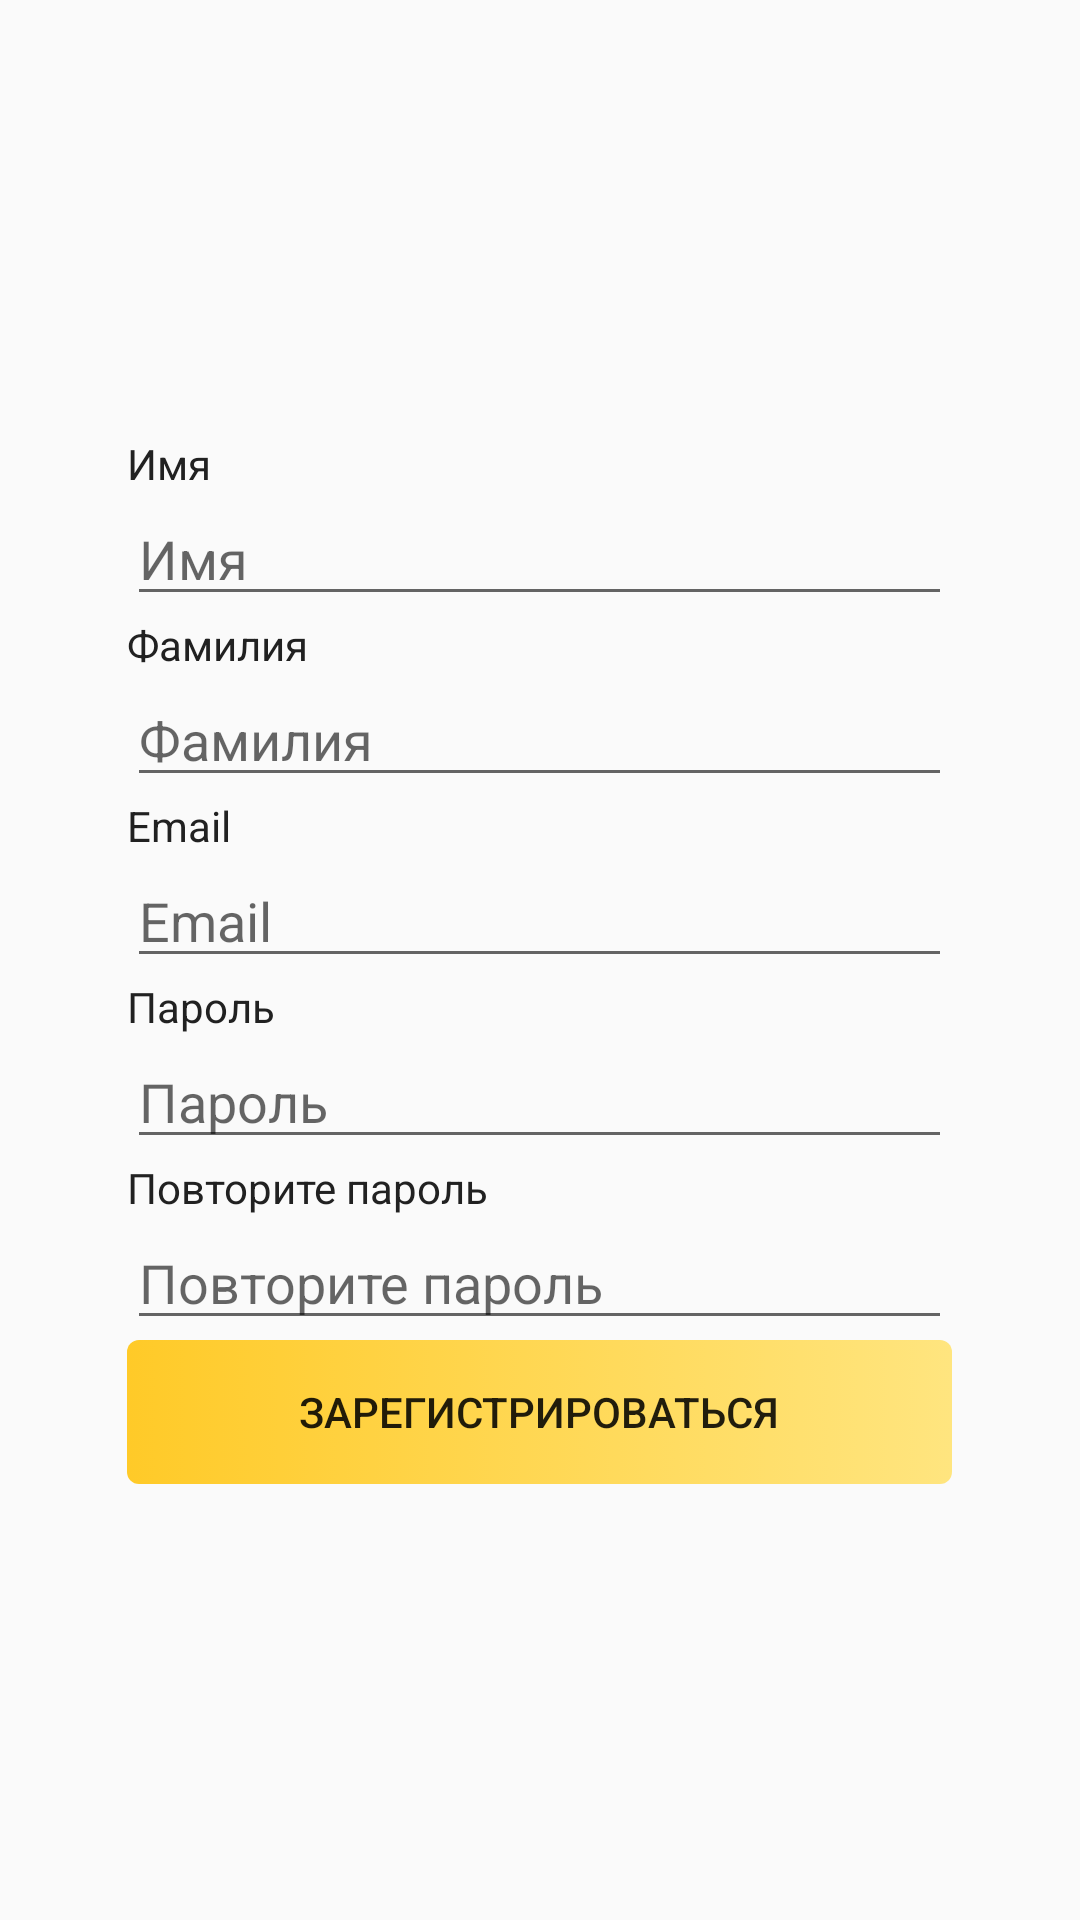

The Android layout XML behind this screen, and the referenced resources:
<!-- AndroidManifest.xml: application theme AppTheme.NoActionBar -->
<!-- res/layout/activity_registration.xml -->
<?xml version="1.0" encoding="utf-8"?>
<RelativeLayout xmlns:android="http://schemas.android.com/apk/res/android"
    xmlns:tools="http://schemas.android.com/tools"
    android:layout_width="match_parent"
    android:layout_height="match_parent"
    tools:context=".RegistrationActivity">

    <LinearLayout
        android:layout_width="wrap_content"
        android:layout_height="wrap_content"
        android:orientation="vertical"
        android:layout_centerHorizontal="true"
        android:layout_centerVertical="true">

        <TextView
            style="@style/PrimaryText"
            android:text="Имя"/>

        <EditText
            style="@style/PrimaryEditText"
            android:hint="Имя"
            android:id="@+id/edt_name" />
        <TextView
            style="@style/PrimaryText"
            android:text="Фамилия"/>

        <EditText
            style="@style/PrimaryEditText"
            android:hint="Фамилия"
            android:id="@+id/edt_surname" />
        <TextView
            style="@style/PrimaryText"
            android:text="Email"/>

        <EditText
            style="@style/PrimaryEditText"
            android:hint="Email"
            android:inputType="textEmailAddress"
            android:id="@+id/edt_email"/>

        <TextView
            style="@style/PrimaryText"
            android:text="Пароль"/>

        <EditText
            style="@style/PrimaryEditText"
            android:hint="Пароль"
            android:id="@+id/edt_password"
            android:inputType="textPassword"/>

        <TextView
            style="@style/PrimaryText"
            android:text="Повторите пароль" />

        <EditText
            style="@style/PrimaryEditText"
            android:hint="Повторите пароль"
            android:inputType="textPassword"
            android:id="@+id/edt_password_again"/>

        <Button
           style="@style/AccentButton"
            android:text="Зарегистрироваться"
            android:id="@+id/btn_end_registration"/>

    </LinearLayout>

</RelativeLayout>
<!-- resources referenced by this layout -->
<resources>
  <style name="AccentButton" parent="Base.TextAppearance.AppCompat.Button">
          <item name="android:background">@drawable/accent_button_background</item>
          <item name="android:layout_width">275dp</item>
          <item name="android:layout_height">wrap_content</item>
          <item name="android:layout_gravity">center_horizontal</item>
          <item name="android:layout_centerHorizontal">true</item>
      </style>
  <style name="PrimaryEditText" parent="Base.V7.Widget.AppCompat.EditText">
          <item name="android:layout_gravity">center_horizontal</item>
          <item name="android:layout_centerHorizontal">true</item>
          <item name="android:layout_width">275dp</item>
          <item name="android:layout_height">wrap_content</item>
      </style>
  <style name="PrimaryText" parent="android:Widget.TextView">
          <item name="android:layout_width">wrap_content</item>
          <item name="android:layout_height">wrap_content</item>
          <item name="android:textColor">@color/colorPrimaryText</item>
      </style>
  <style name="AppTheme.NoActionBar" parent="Theme.AppCompat.Light.NoActionBar">
          
          <item name="colorPrimary">@color/colorPrimary</item>
          <item name="colorPrimaryDark">@color/colorPrimaryDark</item>
          <item name="colorAccent">@color/colorAccent</item>
      </style>
  <!-- drawable accent_button_background (drawable-v21) -->
  <?xml version="1.0" encoding="utf-8"?>
  <selector xmlns:android="http://schemas.android.com/apk/res/android">
      <item android:state_pressed="false">
          <shape xmlns:android="http://schemas.android.com/apk/res/android">
              <corners
                  android:radius="4dp"/>
              <gradient
                  android:startColor="@color/colorAccent"
                  android:endColor="@color/colorAccentLight"/>
          </shape>
      </item>
  
      <item android:state_pressed="true">
          <shape xmlns:android="http://schemas.android.com/apk/res/android">
              <corners
                  android:radius="4dp"/>
              <gradient
                  android:startColor="@color/colorAccentDark"
                  android:endColor="@color/colorAccent"/>
          </shape>
      </item>
  
  </selector>
  <color name="colorPrimaryText">#212121</color>
  <color name="colorPrimary">#673ab7</color>
  <color name="colorPrimaryDark">#512DA8</color>
  <color name="colorAccent">#ffca28</color>
  <color name="colorAccentLight">#ffe57f</color>
  <color name="colorAccentDark">#ffa000</color>
</resources>
